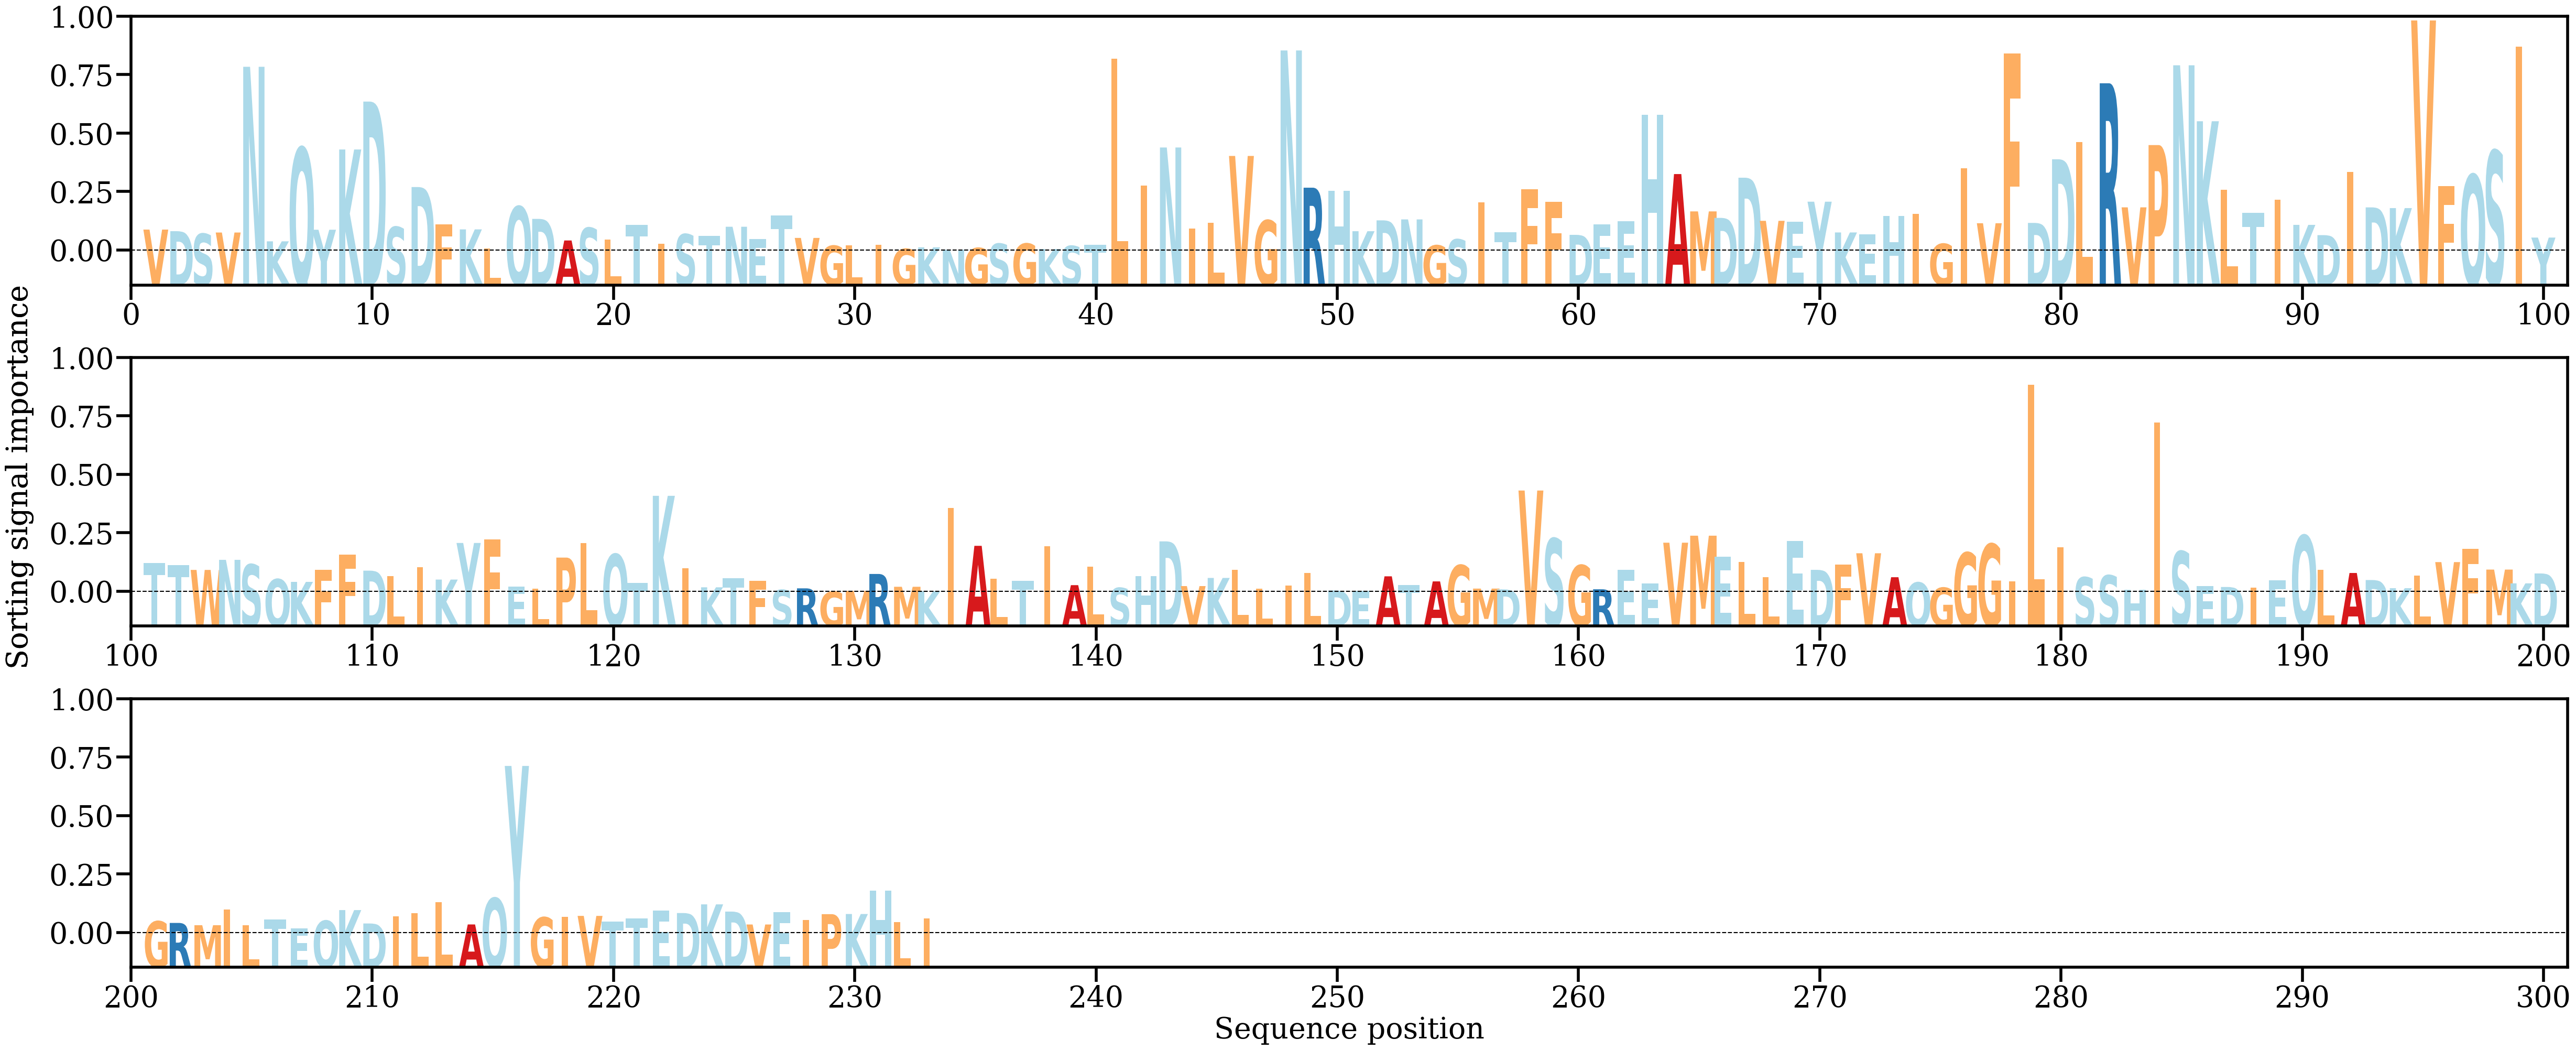

The file beside this chart, header and first rows:
AA, Alpha
V, [0.0025049]
D, [0.00231371]
S, [0.00200249]
V, [0.00215521]
N, [0.0219248]
K, [0.00110341]
Q, [0.01225338]
Y, [0.00248599]
K, [0.01206028]
D, [0.0177747]
S, [0.00281301]
D, [0.00758044]
F, [0.00311682]
K, [0.00252877]
L, [0.0002217]
Q, [0.0052505]
D, [0.00378032]
A, [0.00120577]
S, [0.00270686]
L, [0.00132966]
T, [0.00306771]
I, [0.00084254]
S, [0.00195278]
T, [0.00177642]
N, [0.00284288]
E, [0.00140309]
T, [0.00419514]
V, [0.00150984]
G, [0.00057713]
L, [0.00060105]
I, [0.00069228]
G, [0.00020308]
K, [0.00038856]
N, [0.00010548]
G, [0.00030873]
S, [0.00082349]
G, [0.00083516]
K, [0.00018802]
S, [0.00055431]
T, [0.00069589]
L, [0.02286691]
I, [0.00772818]
N, [0.01229926]
I, [0.00263764]
L, [0.00331024]
V, [0.01128854]
G, [0.00359863]
N, [0.02387425]
R, [0.00750186]
H, [0.00716003]
K, [0.00230982]
D, [0.00360497]
N, [0.00371764]
G, [0.00061807]
S, [0.00133083]
I, [0.00576595]
T, [0.00219906]
F, [0.00729256]
F, [0.00583299]
D, [0.00187615]
... 173 more rows
